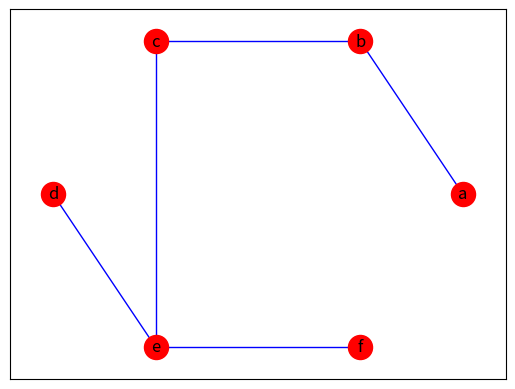

Recreate this plot in Python.
import matplotlib.pyplot as plt
import networkx as nx


def gera_lista(G, n):
    m=[]
    m.extend(G.neighbors(n))
    return m

def gera_matriz(G):
    m=nx.adjacency_matrix(G)
    return(m.toarray())
    
###################PARA TESTES HABILITAR ESSE TREECHO DE CODIGO #################################################################
# print("Escreva a lista dos nós separados por vírgula: ")
# nodes = input().split(",")
# print("Escreva a lista das arestas no formato ab separados por vírgula: ")
# edges = input().split(",")
##############################################################################################

# lista de nós para testes: [a, b, c, d, e, f] -> entrada a,b,c,d,e,f
# exemplo de arestas para teste (a,b),(d,e),(c,e),(b,c),(e,f)
# entrada ab,de,ce,bc,ef

########################PARA TESTES DESABILITAR ESSE TRECHO DE CODIGO##################
nodes='a', 'b', 'c', 'd', 'e', 'f'
edges='ab','de','ce','bc','ef'
#####################################################################################

G = nx.Graph()
G.add_nodes_from(nodes)
G.add_edges_from(edges)

print("Matriz de adjacencia:")
print(gera_matriz(G))

for i in G.nodes:
    print("Lista de adjacencias de "+i+": "+ str(gera_lista(G,i)))


nx.draw_networkx(G,with_labels=True, pos=nx.circular_layout(G), node_color='r', edge_color='b')

plt.show()
